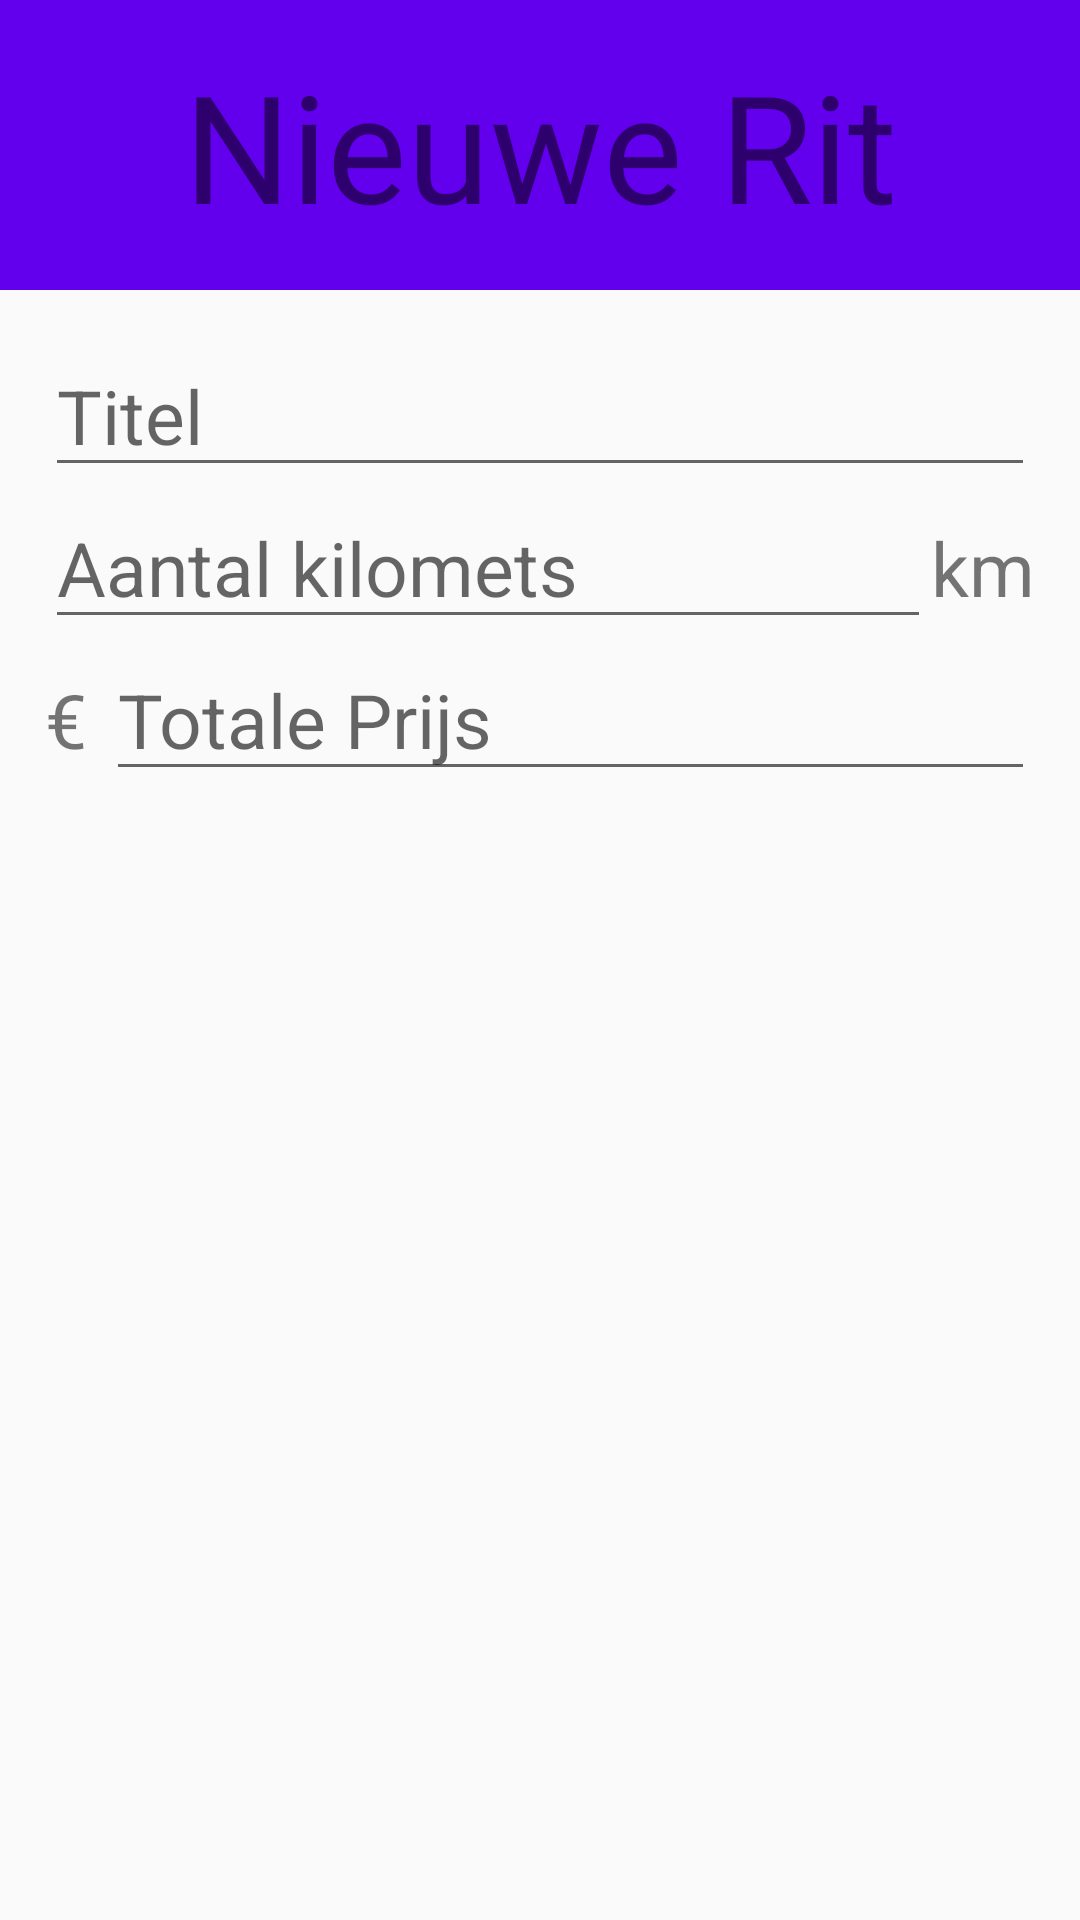

Android layout source for this screen:
<!-- AndroidManifest.xml: application theme AppTheme.NoBar -->
<!-- res/layout/dialog_nieuwe_rit.xml -->
<?xml version="1.0" encoding="utf-8"?>
<LinearLayout
    xmlns:android="http://schemas.android.com/apk/res/android"
    android:layout_width="match_parent"
    android:layout_height="match_parent"
    android:orientation="vertical">

    <TextView
        android:layout_width="match_parent"
        android:layout_height="wrap_content"
        android:text="Nieuwe Rit"
        android:textSize="50dp"
        android:gravity="center"
        android:padding="15dp"
        android:background="@color/colorPrimary"/>

    <ScrollView
        android:layout_width="match_parent"
        android:layout_height="match_parent"
        android:layout_margin="15dp">

        <LinearLayout
            android:layout_width="match_parent"
            android:layout_height="match_parent"
            android:orientation="vertical">

            <EditText
                android:id="@+id/txtNaam"
                android:layout_width="match_parent"
                android:layout_height="wrap_content"
                android:textSize="25dp"
                android:inputType="textCapWords"
                android:hint="Titel" />

            <LinearLayout
                android:layout_width="match_parent"
                android:layout_height="wrap_content"
                android:orientation="horizontal">

                <EditText
                    android:id="@+id/txtAantalKm"
                    android:layout_width="match_parent"
                    android:layout_height="wrap_content"
                    android:textSize="25dp"
                    android:hint="Aantal kilomets"
                    android:inputType="number"
                    android:layout_weight="1"/>

                <TextView
                    android:layout_width="wrap_content"
                    android:layout_height="wrap_content"
                    android:textSize="25dp"
                    android:text="km"/>


            </LinearLayout>

            <LinearLayout
                android:layout_width="match_parent"
                android:layout_height="wrap_content"
                android:orientation="horizontal">

                <TextView
                    android:layout_width="wrap_content"
                    android:layout_height="wrap_content"
                    android:textSize="25dp"
                    android:text="€ "/>

                <EditText
                    android:id="@+id/txtTotPrijs"
                    android:layout_width="match_parent"
                    android:layout_height="wrap_content"
                    android:textSize="25dp"
                    android:hint="Totale Prijs"
                    android:inputType="numberDecimal"
                    android:layout_weight="1"/>

            </LinearLayout>

        </LinearLayout>
    </ScrollView>
</LinearLayout>
<!-- resources referenced by this layout -->
<resources>
  <style name="AppTheme.NoBar" parent="Theme.AppCompat.Light.DarkActionBar">
          
          <item name="colorPrimary">@color/colorPrimary</item>
          <item name="colorPrimaryDark">@color/colorPrimaryDark</item>
          <item name="colorAccent">@color/colorAccent</item>
          <item name="windowActionBar">false</item>
          <item name="windowNoTitle">true</item>
      </style>
  <!-- not gathered from this repository: default colours our renderer supplied (Android Studio template values) -->
  <color name="colorPrimary">#FF6200EE</color>
  <color name="colorPrimaryDark">#FF3700B3</color>
  <color name="colorAccent">#FF03DAC5</color>
</resources>
